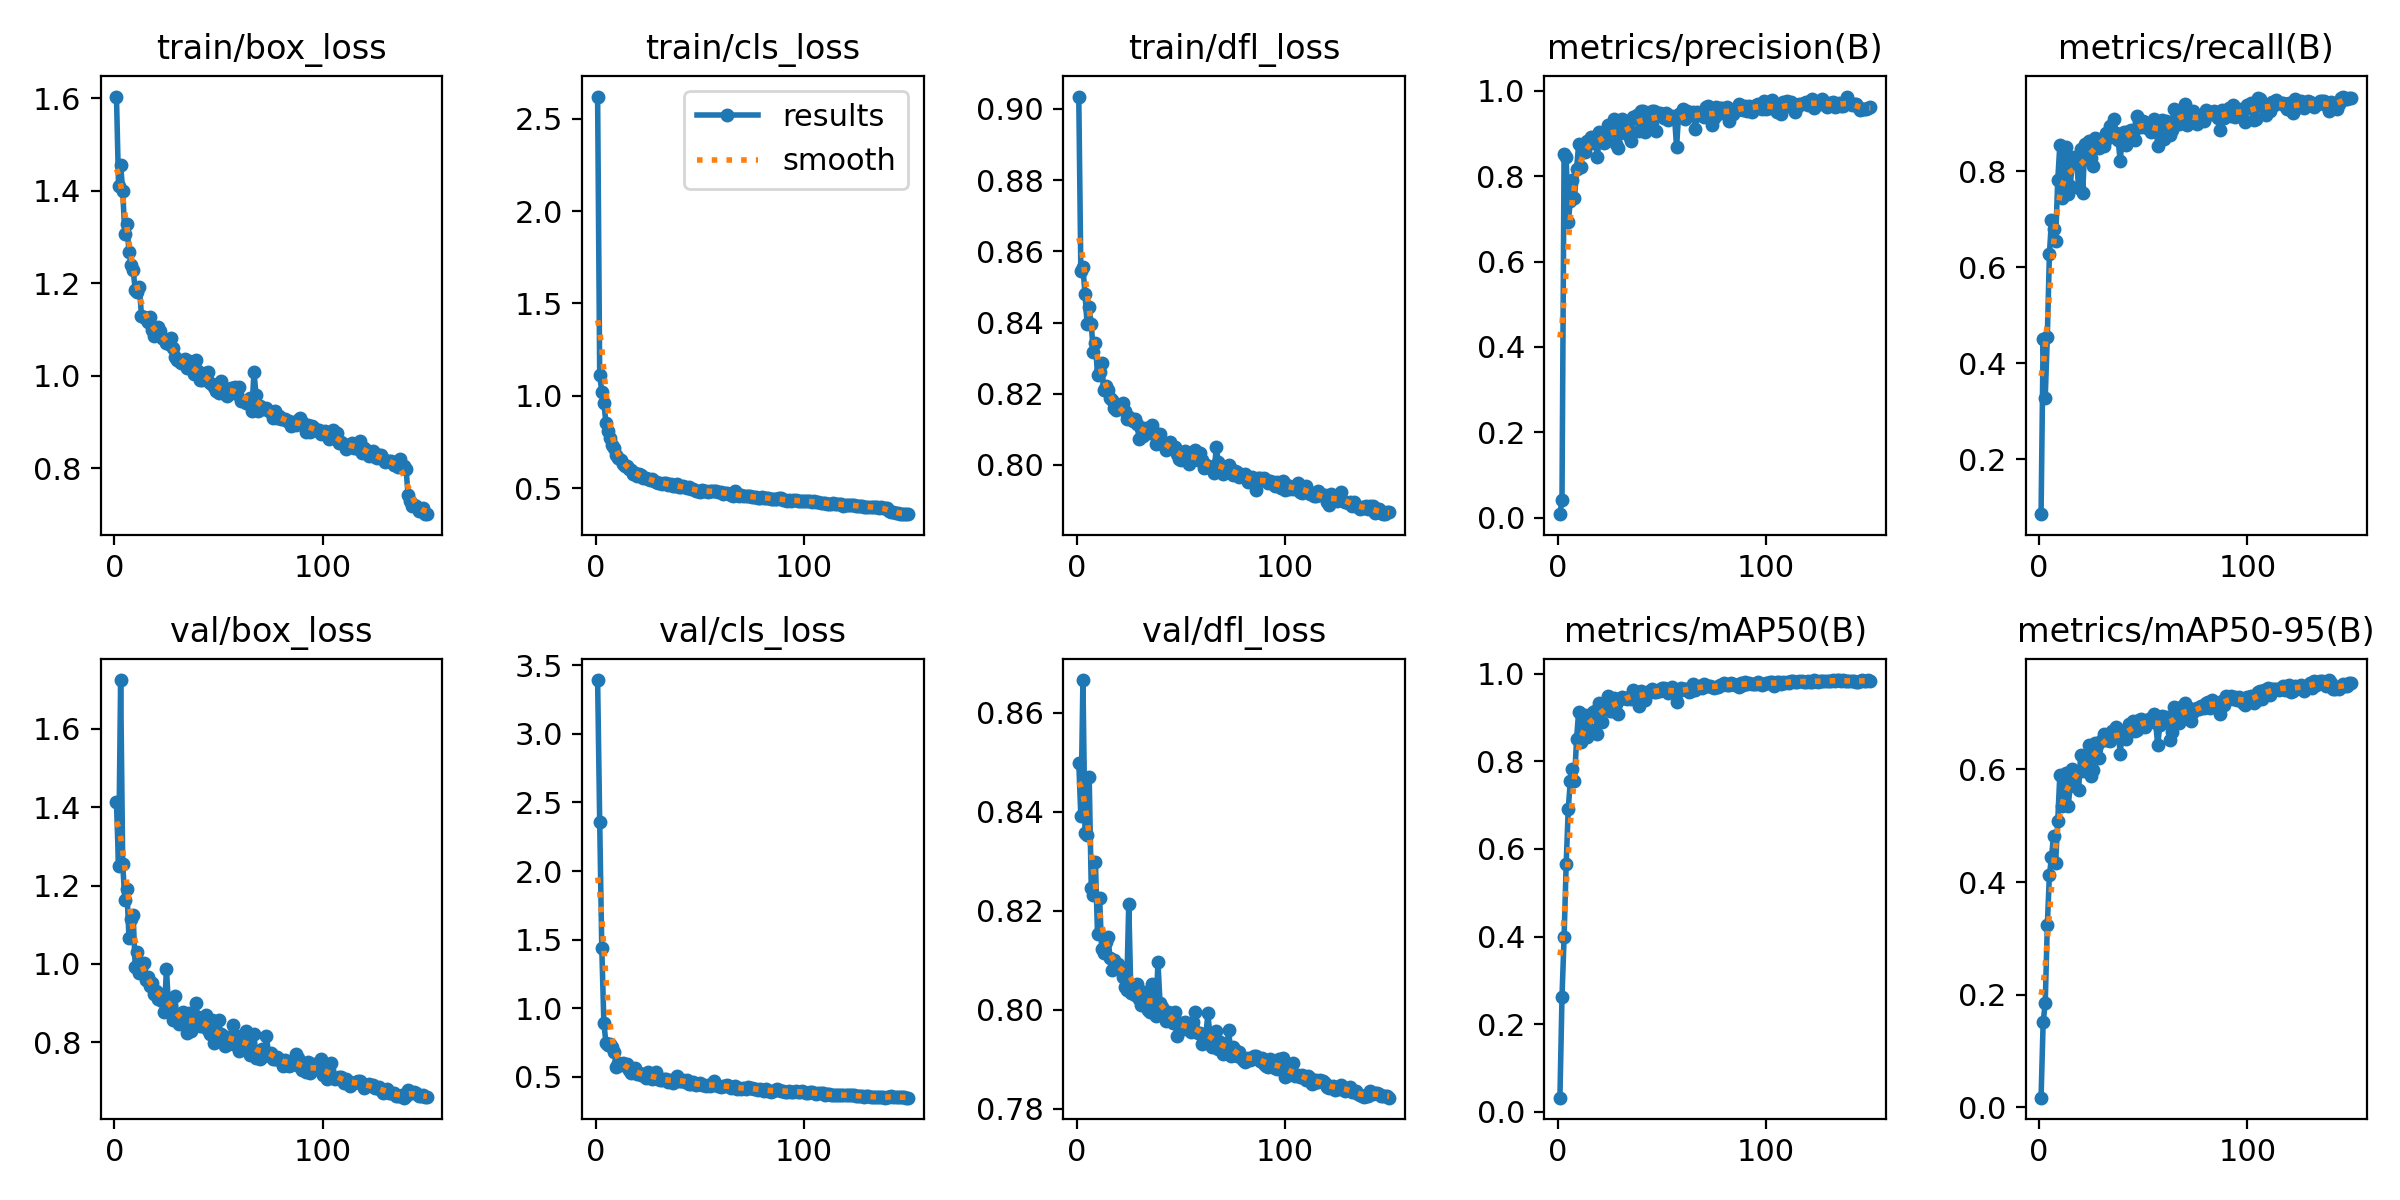

Source data for this figure (header and first rows):
epoch, time, train/box_loss, train/cls_loss, train/dfl_loss, metrics/precision(B), metrics/recall(B), metrics/mAP50(B), metrics/mAP50-95(B), val/box_loss, val/cls_loss, val/dfl_loss, lr/pg0, lr/pg1, lr/pg2
1, 15.53, 1.604, 2.62, 0.9035, 0.0083, 0.08606, 0.03264, 0.01687, 1.412, 3.392, 0.8499, 0.0004644, 0.0004644, 0.0004644
2, 29.71, 1.411, 1.112, 0.8544, 0.04247, 0.4502, 0.2629, 0.1513, 1.25, 2.357, 0.839, 0.0009345, 0.0009345, 0.0009345
3, 42.88, 1.455, 1.021, 0.8555, 0.8531, 0.3289, 0.3987, 0.1849, 1.725, 1.44, 0.8666, 0.001398, 0.001398, 0.001398
4, 56.2, 1.4, 0.959, 0.848, 0.8448, 0.4558, 0.5647, 0.3231, 1.255, 0.8956, 0.8357, 0.001401, 0.001401, 0.001401
5, 69.36, 1.307, 0.8535, 0.8396, 0.6928, 0.627, 0.6912, 0.4124, 1.165, 0.7448, 0.8353, 0.001391, 0.001391, 0.001391
6, 82.6, 1.328, 0.8082, 0.8442, 0.7415, 0.6989, 0.7556, 0.4439, 1.192, 0.7304, 0.8471, 0.001382, 0.001382, 0.001382
7, 96.15, 1.268, 0.7714, 0.8395, 0.7902, 0.6801, 0.7827, 0.4827, 1.067, 0.7363, 0.8245, 0.001372, 0.001372, 0.001372
8, 109.2, 1.24, 0.733, 0.8317, 0.7483, 0.6559, 0.7556, 0.4341, 1.114, 0.7182, 0.8233, 0.001363, 0.001363, 0.001363
9, 122.3, 1.229, 0.7148, 0.8342, 0.8179, 0.7814, 0.8519, 0.508, 1.125, 0.683, 0.8299, 0.001354, 0.001354, 0.001354
10, 135.3, 1.186, 0.6776, 0.8252, 0.8747, 0.8541, 0.9136, 0.5898, 0.9922, 0.5732, 0.8152, 0.001344, 0.001344, 0.001344
11, 148.4, 1.181, 0.6632, 0.8262, 0.8216, 0.7441, 0.8443, 0.5344, 1.031, 0.6009, 0.8226, 0.001335, 0.001335, 0.001335
12, 161.4, 1.192, 0.6547, 0.8286, 0.8589, 0.8041, 0.8875, 0.5784, 0.9761, 0.5841, 0.8122, 0.001325, 0.001325, 0.001325
13, 174.4, 1.13, 0.6285, 0.8209, 0.8577, 0.8498, 0.9063, 0.5939, 0.9888, 0.599, 0.8114, 0.001316, 0.001316, 0.001316
14, 187.5, 1.127, 0.6184, 0.8221, 0.883, 0.7519, 0.8549, 0.5353, 1.004, 0.5873, 0.8137, 0.001306, 0.001306, 0.001306
15, 200.6, 1.123, 0.6186, 0.8211, 0.8766, 0.7686, 0.8746, 0.5699, 0.9602, 0.5928, 0.8147, 0.001297, 0.001297, 0.001297
16, 213.5, 1.117, 0.6039, 0.8189, 0.8928, 0.8202, 0.9066, 0.6, 0.9676, 0.5498, 0.8105, 0.001288, 0.001288, 0.001288
17, 226.5, 1.127, 0.5979, 0.8184, 0.8777, 0.8304, 0.9118, 0.5888, 0.9433, 0.5263, 0.8081, 0.001278, 0.001278, 0.001278
18, 239.5, 1.098, 0.5792, 0.8159, 0.8883, 0.8258, 0.9141, 0.5932, 0.9526, 0.5411, 0.8099, 0.001269, 0.001269, 0.001269
19, 252.5, 1.085, 0.5819, 0.8154, 0.8438, 0.766, 0.8622, 0.5632, 0.9245, 0.5613, 0.8083, 0.001259, 0.001259, 0.001259
20, 265.4, 1.087, 0.5678, 0.8161, 0.9029, 0.8456, 0.9335, 0.6253, 0.9316, 0.5177, 0.8093, 0.00125, 0.00125, 0.00125
21, 278.5, 1.105, 0.5749, 0.8159, 0.8867, 0.7552, 0.8893, 0.5971, 0.9118, 0.5262, 0.8087, 0.00124, 0.00124, 0.00124
22, 291.4, 1.096, 0.5704, 0.8173, 0.8782, 0.8577, 0.9266, 0.6149, 0.9233, 0.5162, 0.8067, 0.001231, 0.001231, 0.001231
23, 304.5, 1.082, 0.5557, 0.8152, 0.8816, 0.826, 0.9277, 0.6218, 0.9055, 0.5224, 0.8045, 0.001222, 0.001222, 0.001222
24, 317.4, 1.08, 0.5539, 0.813, 0.9208, 0.8637, 0.9482, 0.6434, 0.8785, 0.4886, 0.804, 0.001212, 0.001212, 0.001212
25, 330.4, 1.07, 0.5483, 0.8133, 0.9061, 0.8288, 0.9157, 0.5877, 0.9882, 0.5334, 0.8214, 0.001203, 0.001203, 0.001203
26, 343.5, 1.069, 0.5454, 0.8129, 0.9193, 0.8106, 0.9144, 0.5989, 0.8881, 0.5089, 0.8034, 0.001193, 0.001193, 0.001193
27, 356.6, 1.081, 0.5519, 0.8122, 0.9352, 0.8698, 0.9451, 0.6463, 0.8828, 0.4871, 0.8038, 0.001184, 0.001184, 0.001184
28, 369.5, 1.059, 0.5402, 0.8129, 0.8745, 0.868, 0.9297, 0.6429, 0.8579, 0.4918, 0.803, 0.001174, 0.001174, 0.001174
29, 382.5, 1.041, 0.5334, 0.8115, 0.866, 0.8483, 0.9089, 0.6205, 0.9181, 0.5329, 0.8053, 0.001165, 0.001165, 0.001165
30, 395.5, 1.034, 0.5289, 0.8073, 0.9003, 0.8617, 0.9417, 0.6503, 0.8639, 0.4878, 0.8021, 0.001155, 0.001155, 0.001155
31, 408.6, 1.032, 0.5288, 0.8104, 0.9341, 0.8535, 0.9475, 0.6628, 0.8474, 0.4759, 0.801, 0.001146, 0.001146, 0.001146
32, 421.8, 1.028, 0.5222, 0.8082, 0.9112, 0.8791, 0.9438, 0.6533, 0.8487, 0.4735, 0.801, 0.001137, 0.001137, 0.001137
33, 434.9, 1.027, 0.5291, 0.8105, 0.9097, 0.8689, 0.9433, 0.6523, 0.878, 0.4844, 0.8035, 0.001127, 0.001127, 0.001127
34, 448, 1.036, 0.5296, 0.8094, 0.895, 0.895, 0.947, 0.6506, 0.859, 0.483, 0.8, 0.001118, 0.001118, 0.001118
35, 461.1, 1.017, 0.5146, 0.8091, 0.8815, 0.8753, 0.9431, 0.6689, 0.8247, 0.4631, 0.7995, 0.001108, 0.001108, 0.001108
36, 474.2, 1.033, 0.5222, 0.8112, 0.9383, 0.9083, 0.9616, 0.6607, 0.8756, 0.4744, 0.8053, 0.001099, 0.001099, 0.001099
37, 487.3, 1.016, 0.5118, 0.8092, 0.9373, 0.8792, 0.9589, 0.6748, 0.8281, 0.4575, 0.7996, 0.001089, 0.001089, 0.001089
38, 500.4, 1.004, 0.5124, 0.8058, 0.9433, 0.865, 0.9507, 0.6673, 0.8409, 0.4737, 0.7987, 0.00108, 0.00108, 0.00108
39, 513.4, 1.034, 0.5233, 0.8074, 0.9049, 0.8212, 0.9255, 0.628, 0.9014, 0.5053, 0.8096, 0.001071, 0.001071, 0.001071
40, 526.4, 1.009, 0.5084, 0.8087, 0.9517, 0.8756, 0.9605, 0.6684, 0.8651, 0.4661, 0.8014, 0.001061, 0.001061, 0.001061
41, 539.4, 0.9906, 0.5043, 0.8058, 0.9522, 0.8811, 0.9547, 0.6646, 0.8428, 0.4661, 0.8005, 0.001052, 0.001052, 0.001052
42, 552.5, 0.9902, 0.5095, 0.8057, 0.9026, 0.8549, 0.9403, 0.6546, 0.8428, 0.4759, 0.7987, 0.001042, 0.001042, 0.001042
43, 565.6, 1.004, 0.5042, 0.8041, 0.9303, 0.8832, 0.958, 0.681, 0.8547, 0.4606, 0.7976, 0.001033, 0.001033, 0.001033
44, 578.7, 1.006, 0.4993, 0.8055, 0.9262, 0.8868, 0.959, 0.6694, 0.8705, 0.4772, 0.7995, 0.001023, 0.001023, 0.001023
45, 591.6, 1.007, 0.505, 0.8064, 0.9523, 0.879, 0.9645, 0.686, 0.8323, 0.4514, 0.7993, 0.001014, 0.001014, 0.001014
46, 604.7, 0.984, 0.4942, 0.8048, 0.953, 0.8647, 0.9577, 0.6687, 0.8221, 0.4508, 0.7974, 0.001005, 0.001005, 0.001005
47, 617.7, 0.9828, 0.4945, 0.805, 0.9069, 0.9162, 0.958, 0.6704, 0.8575, 0.4598, 0.7996, 0.0009952, 0.0009952, 0.0009952
48, 630.6, 0.9754, 0.486, 0.8031, 0.9473, 0.9025, 0.9622, 0.6872, 0.7975, 0.4393, 0.7947, 0.0009857, 0.0009857, 0.0009857
49, 643.8, 0.9677, 0.4852, 0.8016, 0.9483, 0.8926, 0.9605, 0.6893, 0.8151, 0.448, 0.7969, 0.0009763, 0.0009763, 0.0009763
50, 657.4, 0.9626, 0.4811, 0.8013, 0.9441, 0.9043, 0.9665, 0.6804, 0.858, 0.4517, 0.7974, 0.0009669, 0.0009669, 0.0009669
51, 671.3, 0.9878, 0.4876, 0.8034, 0.9354, 0.8999, 0.9677, 0.6757, 0.8223, 0.4421, 0.796, 0.0009574, 0.0009574, 0.0009574
52, 685.5, 0.9691, 0.4863, 0.8038, 0.9482, 0.8898, 0.9659, 0.6832, 0.8155, 0.4382, 0.7975, 0.000948, 0.000948, 0.000948
53, 699.6, 0.9603, 0.4852, 0.8019, 0.9318, 0.8935, 0.9562, 0.6892, 0.7911, 0.4323, 0.7964, 0.0009386, 0.0009386, 0.0009386
54, 713, 0.9549, 0.4806, 0.8003, 0.9418, 0.8817, 0.9606, 0.6921, 0.8132, 0.4404, 0.7958, 0.0009291, 0.0009291, 0.0009291
55, 726.6, 0.9717, 0.4831, 0.802, 0.942, 0.909, 0.9707, 0.699, 0.7949, 0.4313, 0.7955, 0.0009197, 0.0009197, 0.0009197
56, 740, 0.9734, 0.484, 0.8031, 0.9395, 0.9014, 0.9629, 0.6827, 0.8092, 0.4407, 0.7975, 0.0009103, 0.0009103, 0.0009103
57, 753.4, 0.9723, 0.4866, 0.8042, 0.8684, 0.8538, 0.9361, 0.6429, 0.8443, 0.4684, 0.7996, 0.0009008, 0.0009008, 0.0009008
58, 766.9, 0.9759, 0.487, 0.8015, 0.9463, 0.8889, 0.9609, 0.6797, 0.8175, 0.4404, 0.7952, 0.0008914, 0.0008914, 0.0008914
59, 780.6, 0.9608, 0.4782, 0.8034, 0.9408, 0.9064, 0.9667, 0.6943, 0.7918, 0.4336, 0.7952, 0.000882, 0.000882, 0.000882
60, 794.2, 0.9745, 0.4788, 0.8014, 0.9576, 0.8684, 0.9658, 0.6941, 0.7773, 0.4254, 0.793, 0.0008725, 0.0008725, 0.0008725
... 90 more rows
